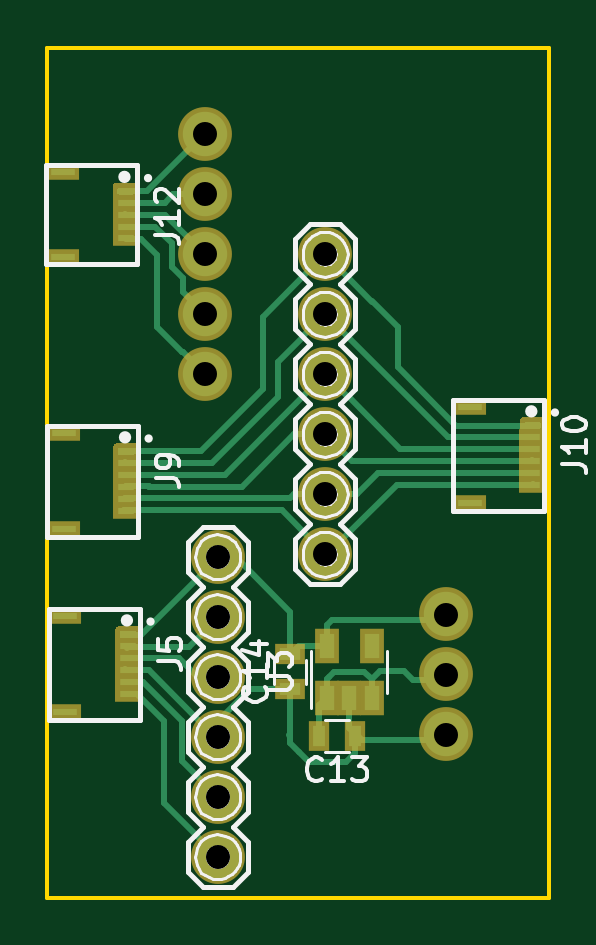
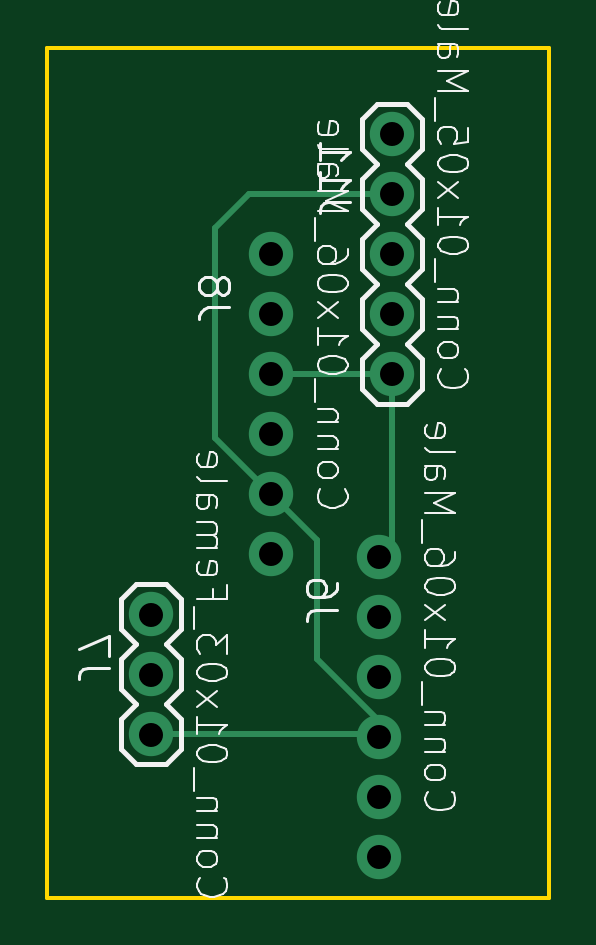
Circuit board: 11 layer files. Board 21.2 x 36.0 mm.
- bottom_copper: Freude_BreakoutBoard-B_Cu.gbr (1756 bytes)
- bottom_mask: Freude_BreakoutBoard-B_Mask.gbr (512 bytes)
- paste: Freude_BreakoutBoard-B_Paste.gbr (507 bytes)
- bottom_silk: Freude_BreakoutBoard-B_SilkS.gbr (22760 bytes)
- outline: Freude_BreakoutBoard-Edge_Cuts.gbr (743 bytes)
- top_copper: Freude_BreakoutBoard-F_Cu.gbr (11404 bytes)
- top_mask: Freude_BreakoutBoard-F_Mask.gbr (3498 bytes)
- paste: Freude_BreakoutBoard-F_Paste.gbr (3477 bytes)
- top_silk: Freude_BreakoutBoard-F_SilkS.gbr (52343 bytes)
- drill: Freude_BreakoutBoard-NPTH.drl (269 bytes)
- drill: Freude_BreakoutBoard-PTH.drl (582 bytes)

=== bottom_copper: Freude_BreakoutBoard-B_Cu.gbr ===
G04 #@! TF.GenerationSoftware,KiCad,Pcbnew,(5.1.6)-1*
G04 #@! TF.CreationDate,2020-08-30T21:35:49+02:00*
G04 #@! TF.ProjectId,Freude_BreakoutBoard,46726575-6465-45f4-9272-65616b6f7574,rev?*
G04 #@! TF.SameCoordinates,Original*
G04 #@! TF.FileFunction,Copper,L2,Bot*
G04 #@! TF.FilePolarity,Positive*
%FSLAX46Y46*%
G04 Gerber Fmt 4.6, Leading zero omitted, Abs format (unit mm)*
G04 Created by KiCad (PCBNEW (5.1.6)-1) date 2020-08-30 21:35:49*
%MOMM*%
%LPD*%
G01*
G04 APERTURE LIST*
G04 #@! TA.AperFunction,ComponentPad*
%ADD10C,1.879600*%
G04 #@! TD*
G04 #@! TA.AperFunction,Conductor*
%ADD11C,0.250000*%
G04 #@! TD*
G04 APERTURE END LIST*
D10*
X165095000Y-87380000D03*
X165095000Y-89920000D03*
X165095000Y-92460000D03*
X159995000Y-72130000D03*
X159995000Y-74670000D03*
X159995000Y-77210000D03*
X159995000Y-79750000D03*
X159995000Y-82290000D03*
X159995000Y-84830000D03*
X154895000Y-67055000D03*
X154895000Y-69595000D03*
X154895000Y-72135000D03*
X154895000Y-74675000D03*
X154895000Y-77215000D03*
X155440000Y-84940000D03*
X155440000Y-87480000D03*
X155440000Y-90020000D03*
X155440000Y-92560000D03*
X155440000Y-95100000D03*
X155440000Y-97640000D03*
D11*
X158070000Y-84215000D02*
X159995000Y-82290000D01*
X154895000Y-92450000D02*
X158070000Y-89275000D01*
X158070000Y-89275000D02*
X158070000Y-84215000D01*
X160935000Y-69595000D02*
X154895000Y-69595000D01*
X162370000Y-71030000D02*
X160935000Y-69595000D01*
X159995000Y-82290000D02*
X162370000Y-79915000D01*
X162370000Y-79915000D02*
X162370000Y-71030000D01*
X154905000Y-92460000D02*
X154895000Y-92450000D01*
X165095000Y-92460000D02*
X154905000Y-92460000D01*
X154895000Y-84830000D02*
X154895000Y-77215000D01*
X159990000Y-77215000D02*
X159995000Y-77210000D01*
X154895000Y-77215000D02*
X159990000Y-77215000D01*
M02*

=== bottom_mask: Freude_BreakoutBoard-B_Mask.gbr ===
G04 #@! TF.GenerationSoftware,KiCad,Pcbnew,(5.1.6)-1*
G04 #@! TF.CreationDate,2020-08-30T21:35:49+02:00*
G04 #@! TF.ProjectId,Freude_BreakoutBoard,46726575-6465-45f4-9272-65616b6f7574,rev?*
G04 #@! TF.SameCoordinates,Original*
G04 #@! TF.FileFunction,Soldermask,Bot*
G04 #@! TF.FilePolarity,Negative*
%FSLAX46Y46*%
G04 Gerber Fmt 4.6, Leading zero omitted, Abs format (unit mm)*
G04 Created by KiCad (PCBNEW (5.1.6)-1) date 2020-08-30 21:35:49*
%MOMM*%
%LPD*%
G01*
G04 APERTURE LIST*
G04 APERTURE END LIST*
M02*

=== paste: Freude_BreakoutBoard-B_Paste.gbr ===
G04 #@! TF.GenerationSoftware,KiCad,Pcbnew,(5.1.6)-1*
G04 #@! TF.CreationDate,2020-08-30T21:35:49+02:00*
G04 #@! TF.ProjectId,Freude_BreakoutBoard,46726575-6465-45f4-9272-65616b6f7574,rev?*
G04 #@! TF.SameCoordinates,Original*
G04 #@! TF.FileFunction,Paste,Bot*
G04 #@! TF.FilePolarity,Positive*
%FSLAX46Y46*%
G04 Gerber Fmt 4.6, Leading zero omitted, Abs format (unit mm)*
G04 Created by KiCad (PCBNEW (5.1.6)-1) date 2020-08-30 21:35:49*
%MOMM*%
%LPD*%
G01*
G04 APERTURE LIST*
G04 APERTURE END LIST*
M02*

=== bottom_silk: Freude_BreakoutBoard-B_SilkS.gbr (22760 bytes, source omitted) ===
=== outline: Freude_BreakoutBoard-Edge_Cuts.gbr ===
G04 #@! TF.GenerationSoftware,KiCad,Pcbnew,(5.1.6)-1*
G04 #@! TF.CreationDate,2020-08-30T21:35:49+02:00*
G04 #@! TF.ProjectId,Freude_BreakoutBoard,46726575-6465-45f4-9272-65616b6f7574,rev?*
G04 #@! TF.SameCoordinates,Original*
G04 #@! TF.FileFunction,Profile,NP*
%FSLAX46Y46*%
G04 Gerber Fmt 4.6, Leading zero omitted, Abs format (unit mm)*
G04 Created by KiCad (PCBNEW (5.1.6)-1) date 2020-08-30 21:35:49*
%MOMM*%
%LPD*%
G01*
G04 APERTURE LIST*
G04 #@! TA.AperFunction,Profile*
%ADD10C,0.150000*%
G04 #@! TD*
G04 APERTURE END LIST*
D10*
X148220000Y-63380000D02*
X148220000Y-99380000D01*
X169470000Y-63380000D02*
X148220000Y-63380000D01*
X169470000Y-99380000D02*
X169470000Y-63380000D01*
X148220000Y-99380000D02*
X169470000Y-99380000D01*
M02*

=== top_copper: Freude_BreakoutBoard-F_Cu.gbr (11404 bytes, source omitted) ===
=== top_mask: Freude_BreakoutBoard-F_Mask.gbr ===
G04 #@! TF.GenerationSoftware,KiCad,Pcbnew,(5.1.6)-1*
G04 #@! TF.CreationDate,2020-08-30T21:35:49+02:00*
G04 #@! TF.ProjectId,Freude_BreakoutBoard,46726575-6465-45f4-9272-65616b6f7574,rev?*
G04 #@! TF.SameCoordinates,Original*
G04 #@! TF.FileFunction,Soldermask,Top*
G04 #@! TF.FilePolarity,Negative*
%FSLAX46Y46*%
G04 Gerber Fmt 4.6, Leading zero omitted, Abs format (unit mm)*
G04 Created by KiCad (PCBNEW (5.1.6)-1) date 2020-08-30 21:35:49*
%MOMM*%
%LPD*%
G01*
G04 APERTURE LIST*
%ADD10R,1.100000X0.700000*%
%ADD11R,1.400000X0.700000*%
%ADD12R,0.900000X1.300000*%
%ADD13R,1.300000X0.900000*%
%ADD14C,2.279600*%
%ADD15R,1.050000X1.460000*%
G04 APERTURE END LIST*
G36*
G01*
X168395000Y-79030000D02*
X169145000Y-79030000D01*
G75*
G02*
X169320000Y-79205000I0J-175000D01*
G01*
X169320000Y-79555000D01*
G75*
G02*
X169145000Y-79730000I-175000J0D01*
G01*
X168395000Y-79730000D01*
G75*
G02*
X168220000Y-79555000I0J175000D01*
G01*
X168220000Y-79205000D01*
G75*
G02*
X168395000Y-79030000I175000J0D01*
G01*
G37*
D10*
X168770000Y-79880000D03*
X168770000Y-80380000D03*
X168770000Y-80880000D03*
D11*
X166120000Y-78590000D03*
X166120000Y-82670000D03*
D10*
X168770000Y-81380000D03*
X168770000Y-81880000D03*
G36*
G01*
X151195000Y-80130000D02*
X151945000Y-80130000D01*
G75*
G02*
X152120000Y-80305000I0J-175000D01*
G01*
X152120000Y-80655000D01*
G75*
G02*
X151945000Y-80830000I-175000J0D01*
G01*
X151195000Y-80830000D01*
G75*
G02*
X151020000Y-80655000I0J175000D01*
G01*
X151020000Y-80305000D01*
G75*
G02*
X151195000Y-80130000I175000J0D01*
G01*
G37*
X151570000Y-80980000D03*
X151570000Y-81480000D03*
X151570000Y-81980000D03*
D11*
X148920000Y-79690000D03*
X148920000Y-83770000D03*
D10*
X151570000Y-82480000D03*
X151570000Y-82980000D03*
D11*
X148895000Y-72245000D03*
X148895000Y-68665000D03*
D10*
X151545000Y-71455000D03*
X151545000Y-70955000D03*
X151545000Y-70455000D03*
X151545000Y-69955000D03*
G36*
G01*
X151170000Y-69105000D02*
X151920000Y-69105000D01*
G75*
G02*
X152095000Y-69280000I0J-175000D01*
G01*
X152095000Y-69630000D01*
G75*
G02*
X151920000Y-69805000I-175000J0D01*
G01*
X151170000Y-69805000D01*
G75*
G02*
X150995000Y-69630000I0J175000D01*
G01*
X150995000Y-69280000D01*
G75*
G02*
X151170000Y-69105000I175000J0D01*
G01*
G37*
D12*
X159745000Y-92530000D03*
X161245000Y-92530000D03*
D13*
X158520000Y-90555000D03*
X158520000Y-89055000D03*
D14*
X165095000Y-87380000D03*
X165095000Y-89920000D03*
X165095000Y-92460000D03*
X159995000Y-72130000D03*
X159995000Y-74670000D03*
X159995000Y-77210000D03*
X159995000Y-79750000D03*
X159995000Y-82290000D03*
X159995000Y-84830000D03*
X154895000Y-67055000D03*
X154895000Y-69595000D03*
X154895000Y-72135000D03*
X154895000Y-74675000D03*
X154895000Y-77215000D03*
D15*
X160070000Y-90905000D03*
X161020000Y-90905000D03*
X161970000Y-90905000D03*
X161970000Y-88705000D03*
X160070000Y-88705000D03*
D10*
X151650000Y-90730000D03*
X151650000Y-90230000D03*
D11*
X149000000Y-91520000D03*
X149000000Y-87440000D03*
D10*
X151650000Y-89730000D03*
X151650000Y-89230000D03*
X151650000Y-88730000D03*
G36*
G01*
X151275000Y-87880000D02*
X152025000Y-87880000D01*
G75*
G02*
X152200000Y-88055000I0J-175000D01*
G01*
X152200000Y-88405000D01*
G75*
G02*
X152025000Y-88580000I-175000J0D01*
G01*
X151275000Y-88580000D01*
G75*
G02*
X151100000Y-88405000I0J175000D01*
G01*
X151100000Y-88055000D01*
G75*
G02*
X151275000Y-87880000I175000J0D01*
G01*
G37*
D14*
X155440000Y-84940000D03*
X155440000Y-87480000D03*
X155440000Y-90020000D03*
X155440000Y-92560000D03*
X155440000Y-95100000D03*
X155440000Y-97640000D03*
M02*

=== paste: Freude_BreakoutBoard-F_Paste.gbr ===
G04 #@! TF.GenerationSoftware,KiCad,Pcbnew,(5.1.6)-1*
G04 #@! TF.CreationDate,2020-08-30T21:35:49+02:00*
G04 #@! TF.ProjectId,Freude_BreakoutBoard,46726575-6465-45f4-9272-65616b6f7574,rev?*
G04 #@! TF.SameCoordinates,Original*
G04 #@! TF.FileFunction,Paste,Top*
G04 #@! TF.FilePolarity,Positive*
%FSLAX46Y46*%
G04 Gerber Fmt 4.6, Leading zero omitted, Abs format (unit mm)*
G04 Created by KiCad (PCBNEW (5.1.6)-1) date 2020-08-30 21:35:49*
%MOMM*%
%LPD*%
G01*
G04 APERTURE LIST*
%ADD10R,0.700000X0.300000*%
%ADD11R,1.000000X0.300000*%
%ADD12R,0.500000X0.900000*%
%ADD13R,0.900000X0.500000*%
%ADD14C,1.879600*%
%ADD15R,0.650000X1.060000*%
G04 APERTURE END LIST*
G36*
G01*
X168495000Y-79230000D02*
X169045000Y-79230000D01*
G75*
G02*
X169120000Y-79305000I0J-75000D01*
G01*
X169120000Y-79455000D01*
G75*
G02*
X169045000Y-79530000I-75000J0D01*
G01*
X168495000Y-79530000D01*
G75*
G02*
X168420000Y-79455000I0J75000D01*
G01*
X168420000Y-79305000D01*
G75*
G02*
X168495000Y-79230000I75000J0D01*
G01*
G37*
D10*
X168770000Y-79880000D03*
X168770000Y-80380000D03*
X168770000Y-80880000D03*
D11*
X166120000Y-78590000D03*
X166120000Y-82670000D03*
D10*
X168770000Y-81380000D03*
X168770000Y-81880000D03*
G36*
G01*
X151295000Y-80330000D02*
X151845000Y-80330000D01*
G75*
G02*
X151920000Y-80405000I0J-75000D01*
G01*
X151920000Y-80555000D01*
G75*
G02*
X151845000Y-80630000I-75000J0D01*
G01*
X151295000Y-80630000D01*
G75*
G02*
X151220000Y-80555000I0J75000D01*
G01*
X151220000Y-80405000D01*
G75*
G02*
X151295000Y-80330000I75000J0D01*
G01*
G37*
X151570000Y-80980000D03*
X151570000Y-81480000D03*
X151570000Y-81980000D03*
D11*
X148920000Y-79690000D03*
X148920000Y-83770000D03*
D10*
X151570000Y-82480000D03*
X151570000Y-82980000D03*
D11*
X148895000Y-72245000D03*
X148895000Y-68665000D03*
D10*
X151545000Y-71455000D03*
X151545000Y-70955000D03*
X151545000Y-70455000D03*
X151545000Y-69955000D03*
G36*
G01*
X151270000Y-69305000D02*
X151820000Y-69305000D01*
G75*
G02*
X151895000Y-69380000I0J-75000D01*
G01*
X151895000Y-69530000D01*
G75*
G02*
X151820000Y-69605000I-75000J0D01*
G01*
X151270000Y-69605000D01*
G75*
G02*
X151195000Y-69530000I0J75000D01*
G01*
X151195000Y-69380000D01*
G75*
G02*
X151270000Y-69305000I75000J0D01*
G01*
G37*
D12*
X159745000Y-92530000D03*
X161245000Y-92530000D03*
D13*
X158520000Y-90555000D03*
X158520000Y-89055000D03*
D14*
X165095000Y-87380000D03*
X165095000Y-89920000D03*
X165095000Y-92460000D03*
X159995000Y-72130000D03*
X159995000Y-74670000D03*
X159995000Y-77210000D03*
X159995000Y-79750000D03*
X159995000Y-82290000D03*
X159995000Y-84830000D03*
X154895000Y-67055000D03*
X154895000Y-69595000D03*
X154895000Y-72135000D03*
X154895000Y-74675000D03*
X154895000Y-77215000D03*
D15*
X160070000Y-90905000D03*
X161020000Y-90905000D03*
X161970000Y-90905000D03*
X161970000Y-88705000D03*
X160070000Y-88705000D03*
D10*
X151650000Y-90730000D03*
X151650000Y-90230000D03*
D11*
X149000000Y-91520000D03*
X149000000Y-87440000D03*
D10*
X151650000Y-89730000D03*
X151650000Y-89230000D03*
X151650000Y-88730000D03*
G36*
G01*
X151375000Y-88080000D02*
X151925000Y-88080000D01*
G75*
G02*
X152000000Y-88155000I0J-75000D01*
G01*
X152000000Y-88305000D01*
G75*
G02*
X151925000Y-88380000I-75000J0D01*
G01*
X151375000Y-88380000D01*
G75*
G02*
X151300000Y-88305000I0J75000D01*
G01*
X151300000Y-88155000D01*
G75*
G02*
X151375000Y-88080000I75000J0D01*
G01*
G37*
D14*
X155440000Y-84940000D03*
X155440000Y-87480000D03*
X155440000Y-90020000D03*
X155440000Y-92560000D03*
X155440000Y-95100000D03*
X155440000Y-97640000D03*
M02*

=== top_silk: Freude_BreakoutBoard-F_SilkS.gbr (52343 bytes, source omitted) ===
=== drill: Freude_BreakoutBoard-NPTH.drl ===
M48
; DRILL file {KiCad (5.1.6)-1} date 08/30/20 21:35:38
; FORMAT={-:-/ absolute / inch / decimal}
; #@! TF.CreationDate,2020-08-30T21:35:38+02:00
; #@! TF.GenerationSoftware,Kicad,Pcbnew,(5.1.6)-1
; #@! TF.FileFunction,NonPlated,1,2,NPTH
FMAT,2
INCH
%
G90
G05
T0
M30

=== drill: Freude_BreakoutBoard-PTH.drl ===
M48
; DRILL file {KiCad (5.1.6)-1} date 08/30/20 21:35:38
; FORMAT={-:-/ absolute / inch / decimal}
; #@! TF.CreationDate,2020-08-30T21:35:38+02:00
; #@! TF.GenerationSoftware,Kicad,Pcbnew,(5.1.6)-1
; #@! TF.FileFunction,Plated,1,2,PTH
FMAT,2
INCH
T1C0.0400
%
G90
G05
T1
X6.0982Y-2.64
X6.0982Y-2.74
X6.0982Y-2.84
X6.0982Y-2.94
X6.0982Y-3.04
X6.4998Y-3.4402
X6.4998Y-3.5402
X6.4998Y-3.6402
X6.1197Y-3.3441
X6.1197Y-3.4441
X6.1197Y-3.5441
X6.1197Y-3.6441
X6.1197Y-3.7441
X6.1197Y-3.8441
X6.299Y-2.8398
X6.299Y-2.9398
X6.299Y-3.0398
X6.299Y-3.1398
X6.299Y-3.2398
X6.299Y-3.3398
T0
M30

